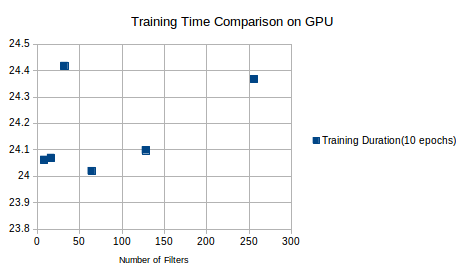

Values plotted in this chart, from the file beside it:
8, 24.062110662460327
16, 24.07
32, 24.42
64, 24.02
128, 24.1
256, 24.37
